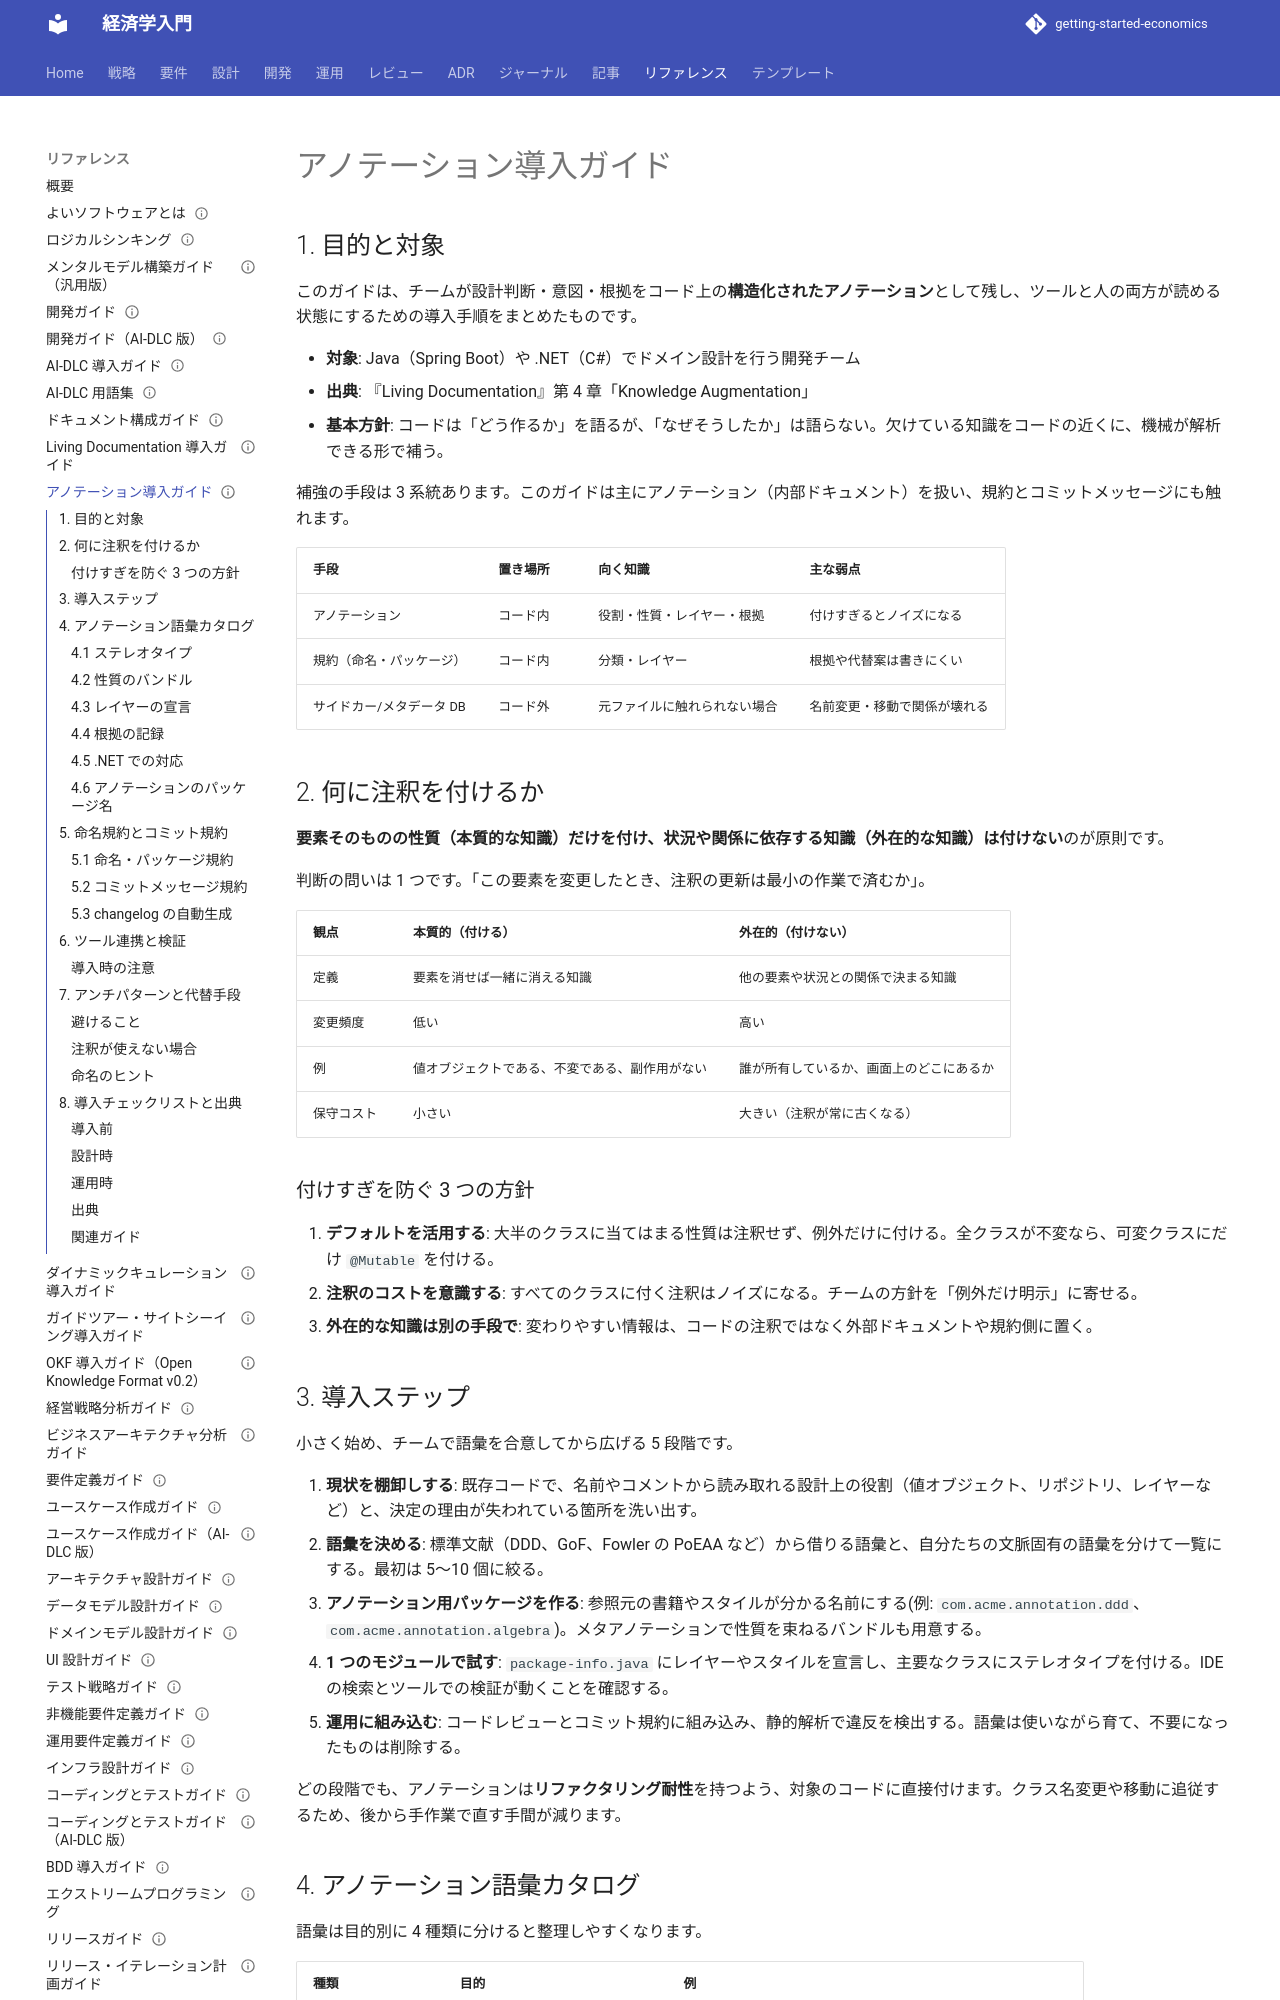

repository: k2works/getting-started-economics · page: reference/アノテーション導入ガイド/index.html · generator: mkdocs

---
type: Reference
title: "アノテーション導入ガイド"
description: "『Living Documentation』第 4 章「Knowledge Augmentation」に基づき、設計判断・意図・根拠をコード上の構造化されたアノテーションとして残す導入手順（本質的な知識の判定、語彙カタログ、命名・コミット規約、ツール連携と検証、アンチパターン、チェックリスト）をまとめた導入ガイド。"
tags: [reference]
status: draft
generated: { by: claude-code/claude-opus-5-5, at: 2026-09-29T00:00:00Z }
---

# アノテーション導入ガイド

## 1. 目的と対象

このガイドは、チームが設計判断・意図・根拠をコード上の**構造化されたアノテーション**として残し、ツールと人の両方が読める状態にするための導入手順をまとめたものです。

- **対象**: Java（Spring Boot）や .NET（C#）でドメイン設計を行う開発チーム
- **出典**: 『Living Documentation』第 4 章「Knowledge Augmentation」
- **基本方針**: コードは「どう作るか」を語るが、「なぜそうしたか」は語らない。欠けている知識をコードの近くに、機械が解析できる形で補う。

補強の手段は 3 系統あります。このガイドは主にアノテーション（内部ドキュメント）を扱い、規約とコミットメッセージにも触れます。

| 手段 | 置き場所 | 向く知識 | 主な弱点 |
| --- | --- | --- | --- |
| アノテーション | コード内 | 役割・性質・レイヤー・根拠 | 付けすぎるとノイズになる |
| 規約（命名・パッケージ） | コード内 | 分類・レイヤー | 根拠や代替案は書きにくい |
| サイドカー/メタデータ DB | コード外 | 元ファイルに触れられない場合 | 名前変更・移動で関係が壊れる |

## 2. 何に注釈を付けるか

**要素そのものの性質（本質的な知識）だけを付け、状況や関係に依存する知識（外在的な知識）は付けない**のが原則です。

判断の問いは 1 つです。「この要素を変更したとき、注釈の更新は最小の作業で済むか」。

| 観点 | 本質的（付ける） | 外在的（付けない） |
| --- | --- | --- |
| 定義 | 要素を消せば一緒に消える知識 | 他の要素や状況との関係で決まる知識 |
| 変更頻度 | 低い | 高い |
| 例 | 値オブジェクトである、不変である、副作用がない | 誰が所有しているか、画面上のどこにあるか |
| 保守コスト | 小さい | 大きい（注釈が常に古くなる） |

### 付けすぎを防ぐ 3 つの方針

1. **デフォルトを活用する**: 大半のクラスに当てはまる性質は注釈せず、例外だけに付ける。全クラスが不変なら、可変クラスにだけ `@Mutable` を付ける。
2. **注釈のコストを意識する**: すべてのクラスに付く注釈はノイズになる。チームの方針を「例外だけ明示」に寄せる。
3. **外在的な知識は別の手段で**: 変わりやすい情報は、コードの注釈ではなく外部ドキュメントや規約側に置く。
